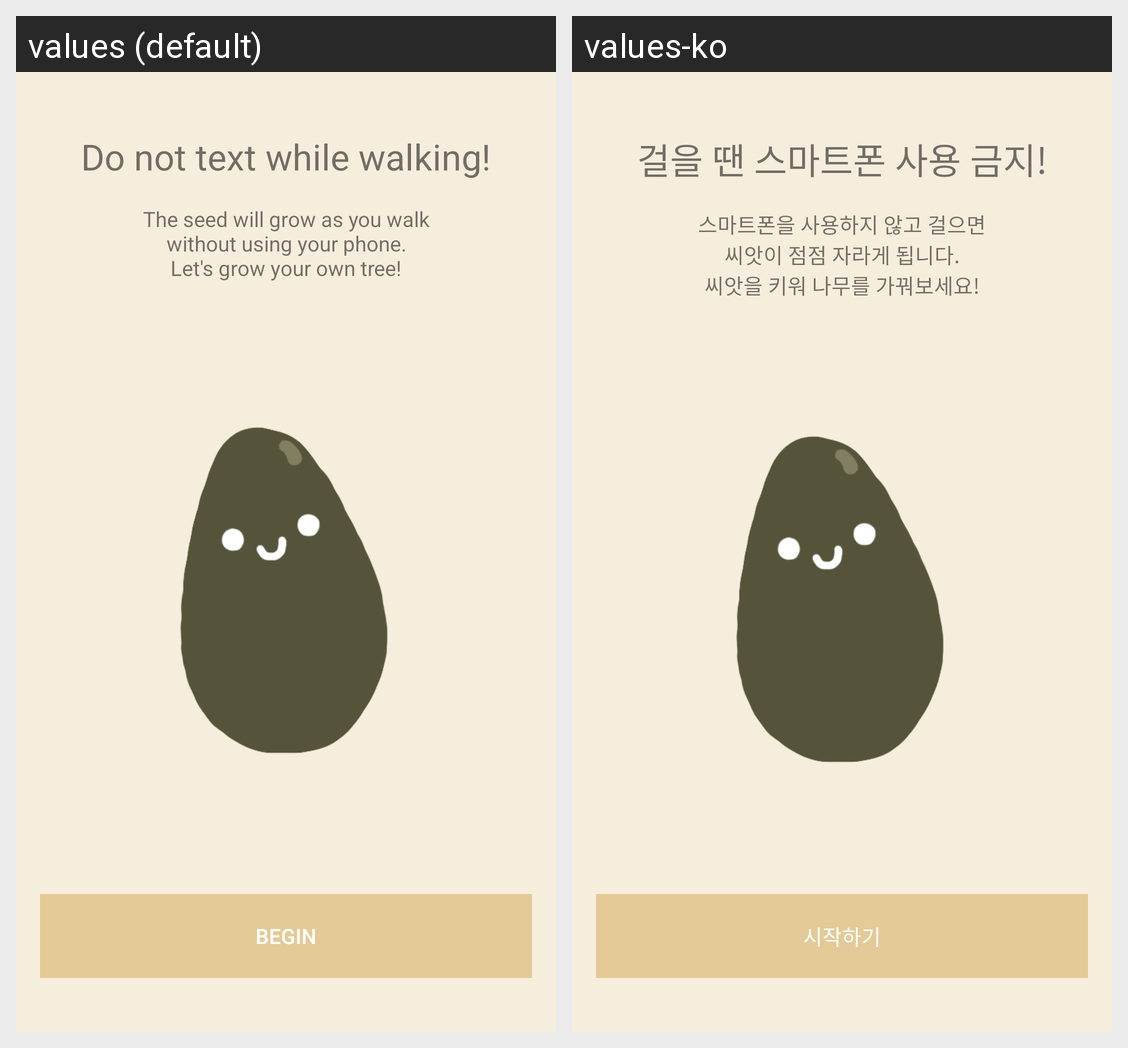

This grid shows one Android layout under two languages. Give, for every string resource on the screen, its name, the default text and each shown locale's text.
Android screen res/layout/activity_welcome.xml rendered under 2 locales, left to right: values (default), values-ko. Device: Nexus 5 (rendered at 1080×1920; each locale shown at half size, 540×960, under a caption strip naming it); theme AppTheme.NoActionBar.
Strings drawn on this screen, with the default value and each locale's value (text and hints the layout hard-codes, and strings that could not be matched under every locale, appear in the picture but are not listed):

welcome_title
  values: Do not text while walking!
  values-ko: 걸을 땐 스마트폰 사용 금지!

welcome_desc
  values: The seed will grow as you walk
      without using your phone.
      Let's grow your own tree!
  values-ko: 스마트폰을 사용하지 않고 걸으면
      씨앗이 점점 자라게 됩니다.
      씨앗을 키워 나무를 가꿔보세요!

welcome_begin
  values: Begin
  values-ko: 시작하기
